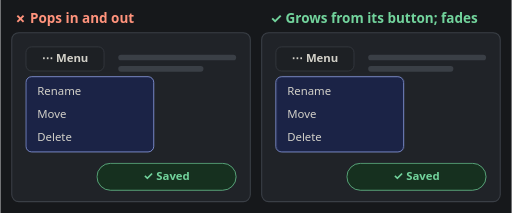
t = 0.00 s
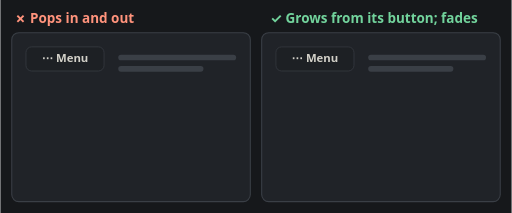
t = 3.60 s
t = 3.83 s: frame unchanged from t = 3.60 s, image omitted
t = 4.05 s: frame unchanged from t = 3.60 s, image omitted
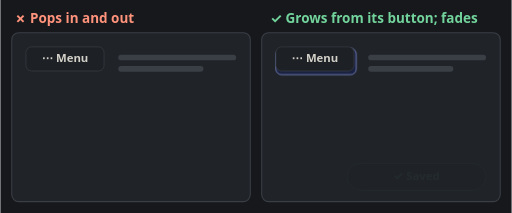
t = 4.77 s
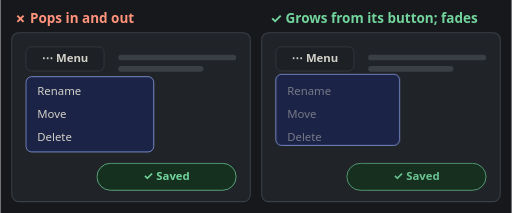
t = 5.94 s

The animated SVG that drew these frames (rendered in a browser with its animation timeline set to each time). Animation: 4 CSS @keyframes rules; one cycle of 7.20 s, repeats indefinitely.

<svg xmlns="http://www.w3.org/2000/svg" width="720" height="300" viewBox="0 0 720 300" font-family="system-ui, -apple-system, 'Segoe UI', Roboto, sans-serif">
<style>
.a16-pop { animation: a16-pop 3.6s linear -3.6s infinite alternate; }
@keyframes a16-pop { 0%,49% { opacity: 0; } 50%,100% { opacity: 1; } }
.a16-fade { animation: a16-fade 3.6s ease-in-out -3.6s infinite alternate; }
@keyframes a16-fade { 0%,25% { opacity: 0; } 75%,100% { opacity: 1; } }
.a16-morph { animation: a16-morph 3.6s ease-in-out -3.6s infinite alternate; }
@keyframes a16-morph { 0%,25% { y: 20px; width: 110px; height: 34px; opacity: 0; } 35% { opacity: 1; } 75%,100% { y: 62px; width: 180px; height: 106px; opacity: 1; } }
.a16-late { animation: a16-late 3.6s ease-in-out -3.6s infinite alternate; }
@keyframes a16-late { 0%,55% { opacity: 0; } 75%,100% { opacity: 1; } }

</style>
<rect width="720" height="300" fill="#16181b"/>
<text x="20" y="32" fill="#ff937c" font-size="19" font-weight="700">✗ Pops in and out</text>
<rect x="16" y="46" width="336" height="238" rx="10" fill="#202328" stroke="#3a3f46" stroke-width="1.5"/>
<g transform="translate(16 46)"><rect x="20" y="20" width="110" height="34" rx="8" fill="#1d2024" stroke="#3a3f46"/><text x="75" y="42" text-anchor="middle" fill="#d3d1c9" font-size="16" font-weight="700">⋯ Menu</text><rect x="150" y="31" width="166" height="8" rx="4" fill="#3a3f46"/><rect x="150" y="47" width="120" height="8" rx="4" fill="#3a3f46"/><g class="a16-pop"><rect x="20" y="62" width="180" height="106" rx="8" fill="#1b2346" stroke="#9db2ff"/><text x="36" y="88" fill="#d3d1c9" font-size="16">Rename</text><text x="36" y="120" fill="#d3d1c9" font-size="16">Move</text><text x="36" y="152" fill="#d3d1c9" font-size="16">Delete</text></g><g class="a16-pop"><rect x="120" y="184" width="196" height="38" rx="19" fill="#16301f" stroke="#72d39c"/><text x="218" y="208" text-anchor="middle" fill="#72d39c" font-size="16" font-weight="700">✓ Saved</text></g></g>
<text x="380" y="32" fill="#72d39c" font-size="19" font-weight="700">✓ Grows from its button; fades</text>
<rect x="368" y="46" width="336" height="238" rx="10" fill="#202328" stroke="#3a3f46" stroke-width="1.5"/>
<g transform="translate(368 46)"><rect class="a16-morph" x="20" y="62" width="180" height="106" rx="8" fill="#1b2346" stroke="#9db2ff"/><rect x="20" y="20" width="110" height="34" rx="8" fill="#1d2024" stroke="#3a3f46"/><text x="75" y="42" text-anchor="middle" fill="#d3d1c9" font-size="16" font-weight="700">⋯ Menu</text><rect x="150" y="31" width="166" height="8" rx="4" fill="#3a3f46"/><rect x="150" y="47" width="120" height="8" rx="4" fill="#3a3f46"/><g class="a16-late"><text x="36" y="88" fill="#d3d1c9" font-size="16">Rename</text><text x="36" y="120" fill="#d3d1c9" font-size="16">Move</text><text x="36" y="152" fill="#d3d1c9" font-size="16">Delete</text></g><g class="a16-fade"><rect x="120" y="184" width="196" height="38" rx="19" fill="#16301f" stroke="#72d39c"/><text x="218" y="208" text-anchor="middle" fill="#72d39c" font-size="16" font-weight="700">✓ Saved</text></g></g>
</svg>
